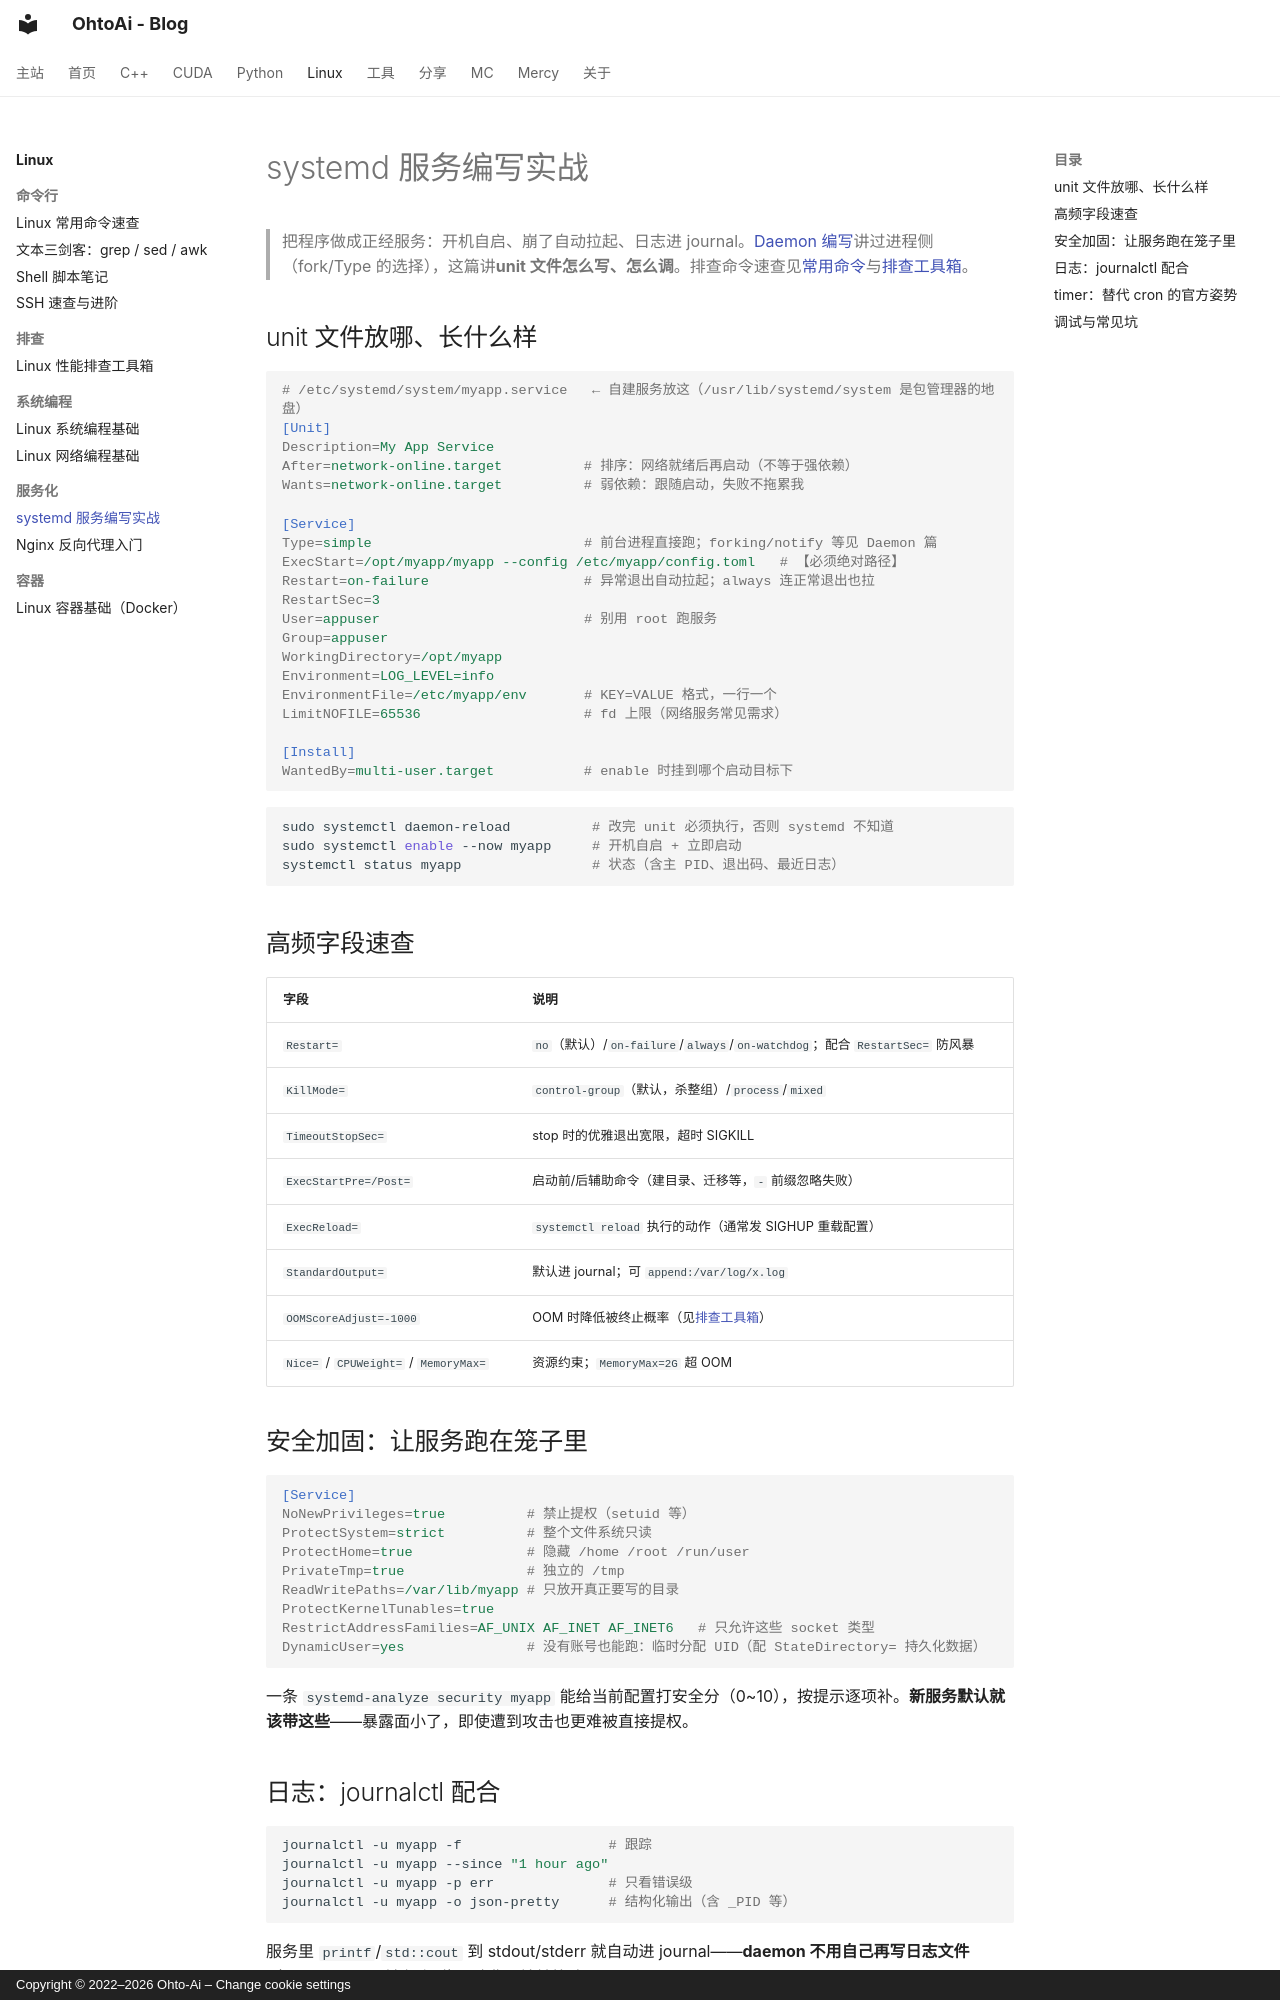

repository: ohto-ai/blog · page: linux/systemd/index.html · generator: mkdocs · copyright: Copyright © 2022–2026 Ohto-Ai – Change cookie settings

---
comments: true
---
# systemd 服务编写实战

> 把程序做成正经服务：开机自启、崩了自动拉起、日志进 journal。[Daemon 编写](../cpp/daemon.md)讲过进程侧（fork/Type 的选择），这篇讲**unit 文件怎么写、怎么调**。排查命令速查见[常用命令](linux-commands.md)与[排查工具箱](diagnostics.md)。

## unit 文件放哪、长什么样

```ini
# /etc/systemd/system/myapp.service   ← 自建服务放这（/usr/lib/systemd/system 是包管理器的地盘）
[Unit]
Description=My App Service
After=network-online.target          # 排序：网络就绪后再启动（不等于强依赖）
Wants=network-online.target          # 弱依赖：跟随启动，失败不拖累我

[Service]
Type=simple                          # 前台进程直接跑；forking/notify 等见 Daemon 篇
ExecStart=/opt/myapp/myapp --config /etc/myapp/config.toml   # 【必须绝对路径】
Restart=on-failure                   # 异常退出自动拉起；always 连正常退出也拉
RestartSec=3
User=appuser                         # 别用 root 跑服务
Group=appuser
WorkingDirectory=/opt/myapp
Environment=LOG_LEVEL=info
EnvironmentFile=/etc/myapp/env       # KEY=VALUE 格式，一行一个
LimitNOFILE=65536                    # fd 上限（网络服务常见需求）

[Install]
WantedBy=multi-user.target           # enable 时挂到哪个启动目标下
```

```bash
sudo systemctl daemon-reload          # 改完 unit 必须执行，否则 systemd 不知道
sudo systemctl enable --now myapp     # 开机自启 + 立即启动
systemctl status myapp                # 状态（含主 PID、退出码、最近日志）
```

## 高频字段速查

| 字段 | 说明 |
| :--- | :--- |
| `Restart=` | `no`（默认）/`on-failure`/`always`/`on-watchdog`；配合 `RestartSec=` 防风暴 |
| `KillMode=` | `control-group`（默认，杀整组）/`process`/`mixed` |
| `TimeoutStopSec=` | stop 时的优雅退出宽限，超时 SIGKILL |
| `ExecStartPre=/Post=` | 启动前/后辅助命令（建目录、迁移等，`-` 前缀忽略失败） |
| `ExecReload=` | `systemctl reload` 执行的动作（通常发 SIGHUP 重载配置） |
| `StandardOutput=` | 默认进 journal；可 `append:/var/log/x.log` |
| `OOMScoreAdjust=-1000` | OOM 时降低被终止概率（见[排查工具箱](diagnostics.md)） |
| `Nice=` / `CPUWeight=` / `MemoryMax=` | 资源约束；`MemoryMax=2G` 超 OOM |

## 安全加固：让服务跑在笼子里

```ini
[Service]
NoNewPrivileges=true          # 禁止提权（setuid 等）
ProtectSystem=strict          # 整个文件系统只读
ProtectHome=true              # 隐藏 /home /root /run/user
PrivateTmp=true               # 独立的 /tmp
ReadWritePaths=/var/lib/myapp # 只放开真正要写的目录
ProtectKernelTunables=true
RestrictAddressFamilies=AF_UNIX AF_INET AF_INET6   # 只允许这些 socket 类型
DynamicUser=yes               # 没有账号也能跑：临时分配 UID（配 StateDirectory= 持久化数据）
```

一条 `systemd-analyze security myapp` 能给当前配置打安全分（0~10），按提示逐项补。**新服务默认就该带这些**——暴露面小了，即使遭到攻击也更难被直接提权。
